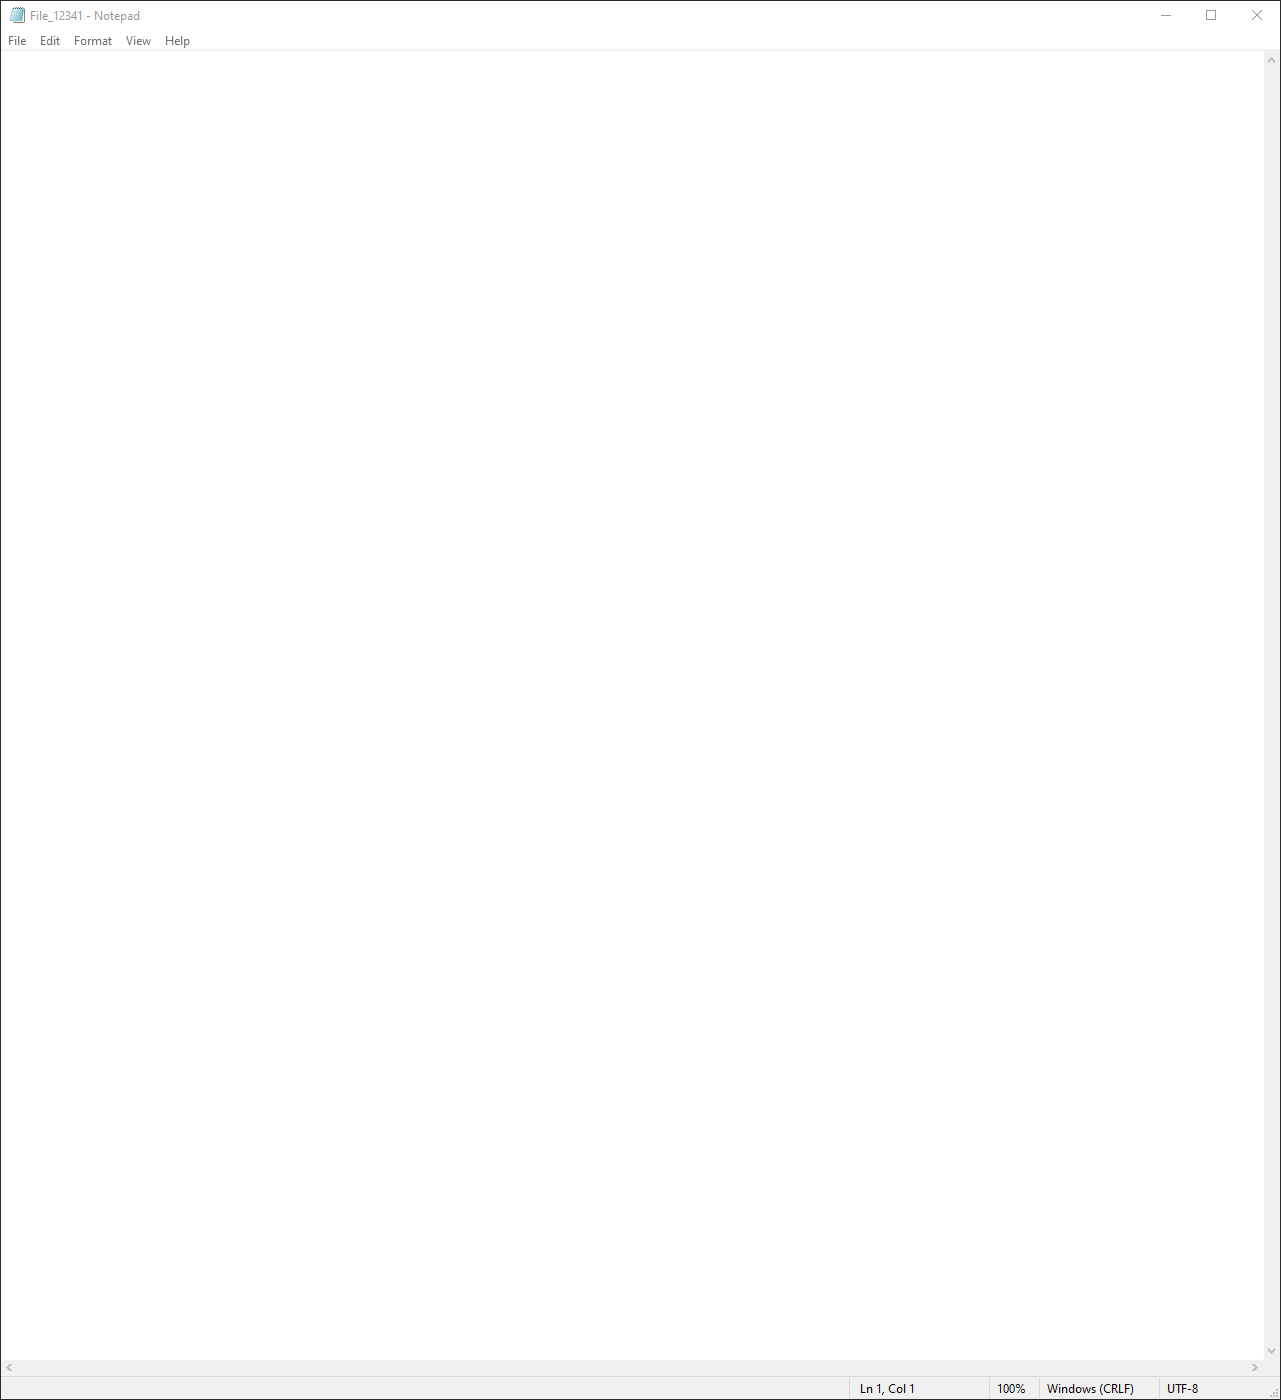
Workflow: Main

Step 1: Use Application: File_12341 - Notepad on the element in window 'File_12341 - Notepad' (notepad.exe)

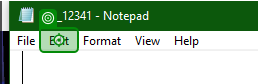
Step 2: click

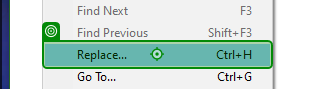
Step 3: click

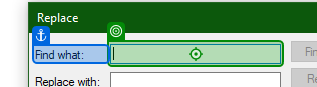
Step 4: type a value

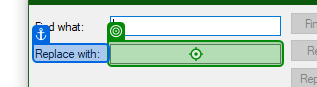
Step 5: type a value into 'Replace With'

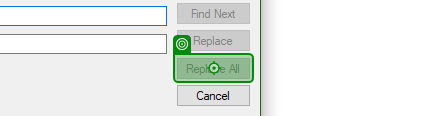
Step 6: click on 'Replace All'

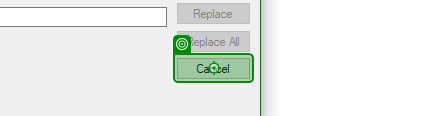
Step 7: click on 'Cancel'